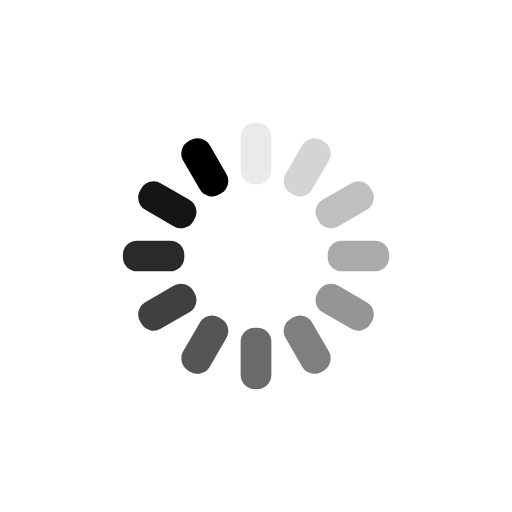
t = 0.00 s
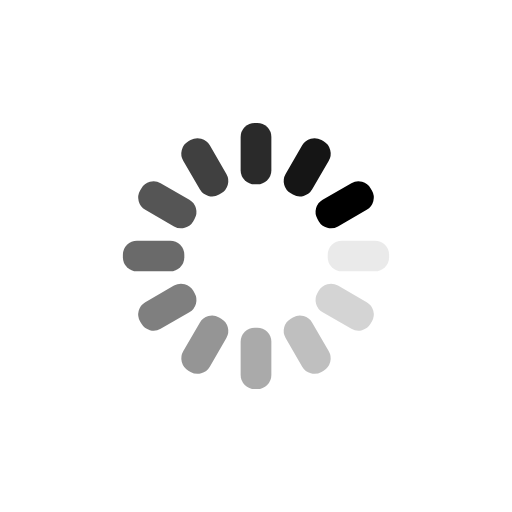
t = 0.25 s
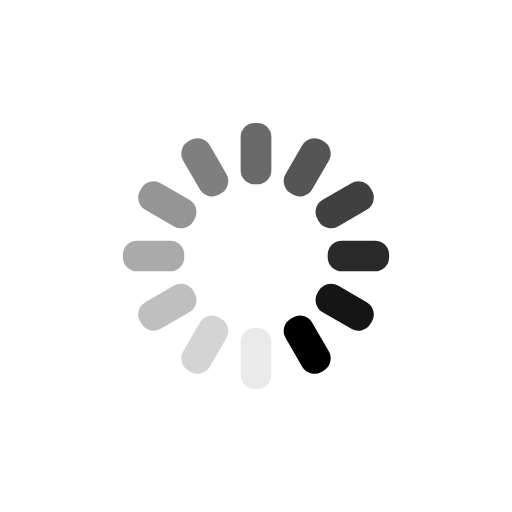
t = 0.50 s
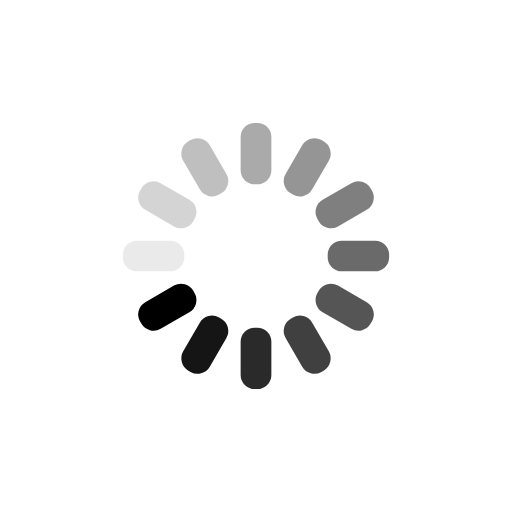
t = 0.75 s

The animated SVG that drew these frames (rendered in a browser with its animation timeline set to each time). Animation: 12 SMIL elements (animate=12); one cycle of 1.00 s, repeats indefinitely.

<?xml version="1.0" encoding="utf-8"?>
<svg xmlns="http://www.w3.org/2000/svg" xmlns:xlink="http://www.w3.org/1999/xlink" style="margin: auto; background: rgb(255, 255, 255) none repeat scroll 0% 0%; display: block; shape-rendering: auto;" width="200px" height="200px" viewBox="0 0 100 100" preserveAspectRatio="xMidYMid">
<g transform="rotate(0 50 50)">
  <rect x="47" y="24" rx="2.7600000000000002" ry="2.7600000000000002" width="6" height="12">
    <animate attributeName="opacity" values="1;0" keyTimes="0;1" dur="1s" begin="-0.9166666666666666s" repeatCount="indefinite"></animate>
  </rect>
</g><g transform="rotate(30 50 50)">
  <rect x="47" y="24" rx="2.7600000000000002" ry="2.7600000000000002" width="6" height="12">
    <animate attributeName="opacity" values="1;0" keyTimes="0;1" dur="1s" begin="-0.8333333333333334s" repeatCount="indefinite"></animate>
  </rect>
</g><g transform="rotate(60 50 50)">
  <rect x="47" y="24" rx="2.7600000000000002" ry="2.7600000000000002" width="6" height="12"  >
    <animate attributeName="opacity" values="1;0" keyTimes="0;1" dur="1s" begin="-0.75s" repeatCount="indefinite"></animate>
  </rect>
</g><g transform="rotate(90 50 50)">
  <rect x="47" y="24" rx="2.7600000000000002" ry="2.7600000000000002" width="6" height="12"  >
    <animate attributeName="opacity" values="1;0" keyTimes="0;1" dur="1s" begin="-0.6666666666666666s" repeatCount="indefinite"></animate>
  </rect>
</g><g transform="rotate(120 50 50)">
  <rect x="47" y="24" rx="2.7600000000000002" ry="2.7600000000000002" width="6" height="12"  >
    <animate attributeName="opacity" values="1;0" keyTimes="0;1" dur="1s" begin="-0.5833333333333334s" repeatCount="indefinite"></animate>
  </rect>
</g><g transform="rotate(150 50 50)">
  <rect x="47" y="24" rx="2.7600000000000002" ry="2.7600000000000002" width="6" height="12"  >
    <animate attributeName="opacity" values="1;0" keyTimes="0;1" dur="1s" begin="-0.5s" repeatCount="indefinite"></animate>
  </rect>
</g><g transform="rotate(180 50 50)">
  <rect x="47" y="24" rx="2.7600000000000002" ry="2.7600000000000002" width="6" height="12"  >
    <animate attributeName="opacity" values="1;0" keyTimes="0;1" dur="1s" begin="-0.4166666666666667s" repeatCount="indefinite"></animate>
  </rect>
</g><g transform="rotate(210 50 50)">
  <rect x="47" y="24" rx="2.7600000000000002" ry="2.7600000000000002" width="6" height="12"  >
    <animate attributeName="opacity" values="1;0" keyTimes="0;1" dur="1s" begin="-0.3333333333333333s" repeatCount="indefinite"></animate>
  </rect>
</g><g transform="rotate(240 50 50)">
  <rect x="47" y="24" rx="2.7600000000000002" ry="2.7600000000000002" width="6" height="12"  >
    <animate attributeName="opacity" values="1;0" keyTimes="0;1" dur="1s" begin="-0.25s" repeatCount="indefinite"></animate>
  </rect>
</g><g transform="rotate(270 50 50)">
  <rect x="47" y="24" rx="2.7600000000000002" ry="2.7600000000000002" width="6" height="12"  >
    <animate attributeName="opacity" values="1;0" keyTimes="0;1" dur="1s" begin="-0.16666666666666666s" repeatCount="indefinite"></animate>
  </rect>
</g><g transform="rotate(300 50 50)">
  <rect x="47" y="24" rx="2.7600000000000002" ry="2.7600000000000002" width="6" height="12"  >
    <animate attributeName="opacity" values="1;0" keyTimes="0;1" dur="1s" begin="-0.08333333333333333s" repeatCount="indefinite"></animate>
  </rect>
</g><g transform="rotate(330 50 50)">
  <rect x="47" y="24" rx="2.7600000000000002" ry="2.7600000000000002" width="6" height="12"  >
    <animate attributeName="opacity" values="1;0" keyTimes="0;1" dur="1s" begin="0s" repeatCount="indefinite"></animate>
  </rect>
</g>
<!-- [ldio] generated by https://loading.io/ --></svg>